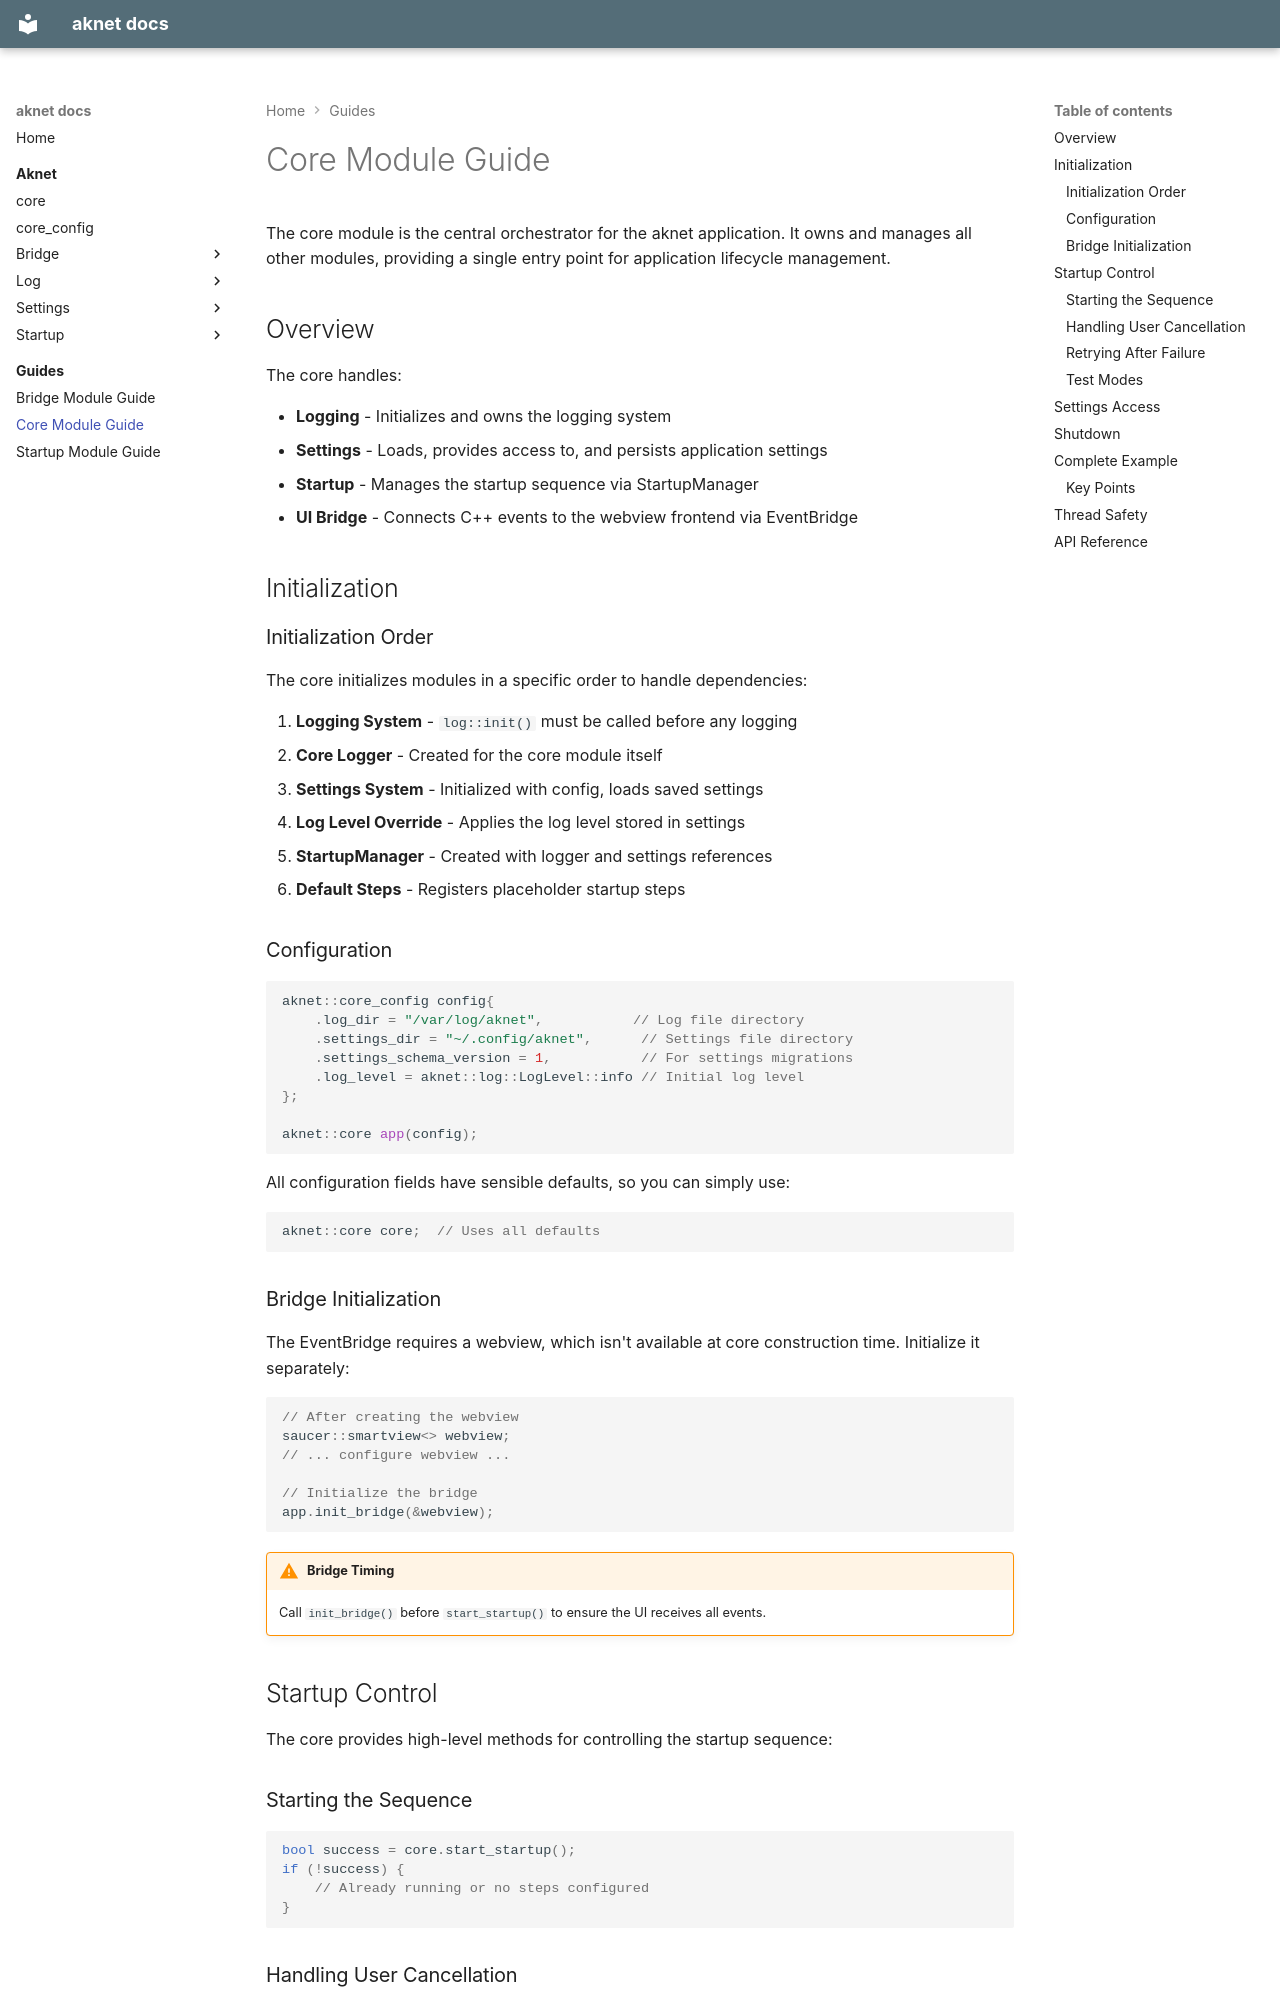

repository: nicolasdesilles/aknet · page: guides/core-module/index.html · generator: mkdocs

---
title: Core Module Guide
---

# Core Module Guide

The core module is the central orchestrator for the aknet application. It owns and manages all other modules, providing a single entry point for application lifecycle management.

## Overview

The core handles:

- **Logging** - Initializes and owns the logging system
- **Settings** - Loads, provides access to, and persists application settings
- **Startup** - Manages the startup sequence via StartupManager
- **UI Bridge** - Connects C++ events to the webview frontend via EventBridge

## Initialization

### Initialization Order

The core initializes modules in a specific order to handle dependencies:

1. **Logging System** - `log::init()` must be called before any logging
2. **Core Logger** - Created for the core module itself
3. **Settings System** - Initialized with config, loads saved settings
4. **Log Level Override** - Applies the log level stored in settings
5. **StartupManager** - Created with logger and settings references
6. **Default Steps** - Registers placeholder startup steps

### Configuration

```cpp
aknet::core_config config{
    .log_dir = "/var/log/aknet",           // Log file directory
    .settings_dir = "~/.config/aknet",      // Settings file directory
    .settings_schema_version = 1,           // For settings migrations
    .log_level = aknet::log::LogLevel::info // Initial log level
};

aknet::core app(config);
```

All configuration fields have sensible defaults, so you can simply use:

```cpp
aknet::core core;  // Uses all defaults
```

### Bridge Initialization

The EventBridge requires a webview, which isn't available at core construction time. Initialize it separately:

```cpp
// After creating the webview
saucer::smartview<> webview;
// ... configure webview ...

// Initialize the bridge
app.init_bridge(&webview);
```

!!! warning "Bridge Timing"
    Call `init_bridge()` before `start_startup()` to ensure the UI receives all events.

## Startup Control

The core provides high-level methods for controlling the startup sequence:

### Starting the Sequence

```cpp
bool success = core.start_startup();
if (!success) {
    // Already running or no steps configured
}
```
